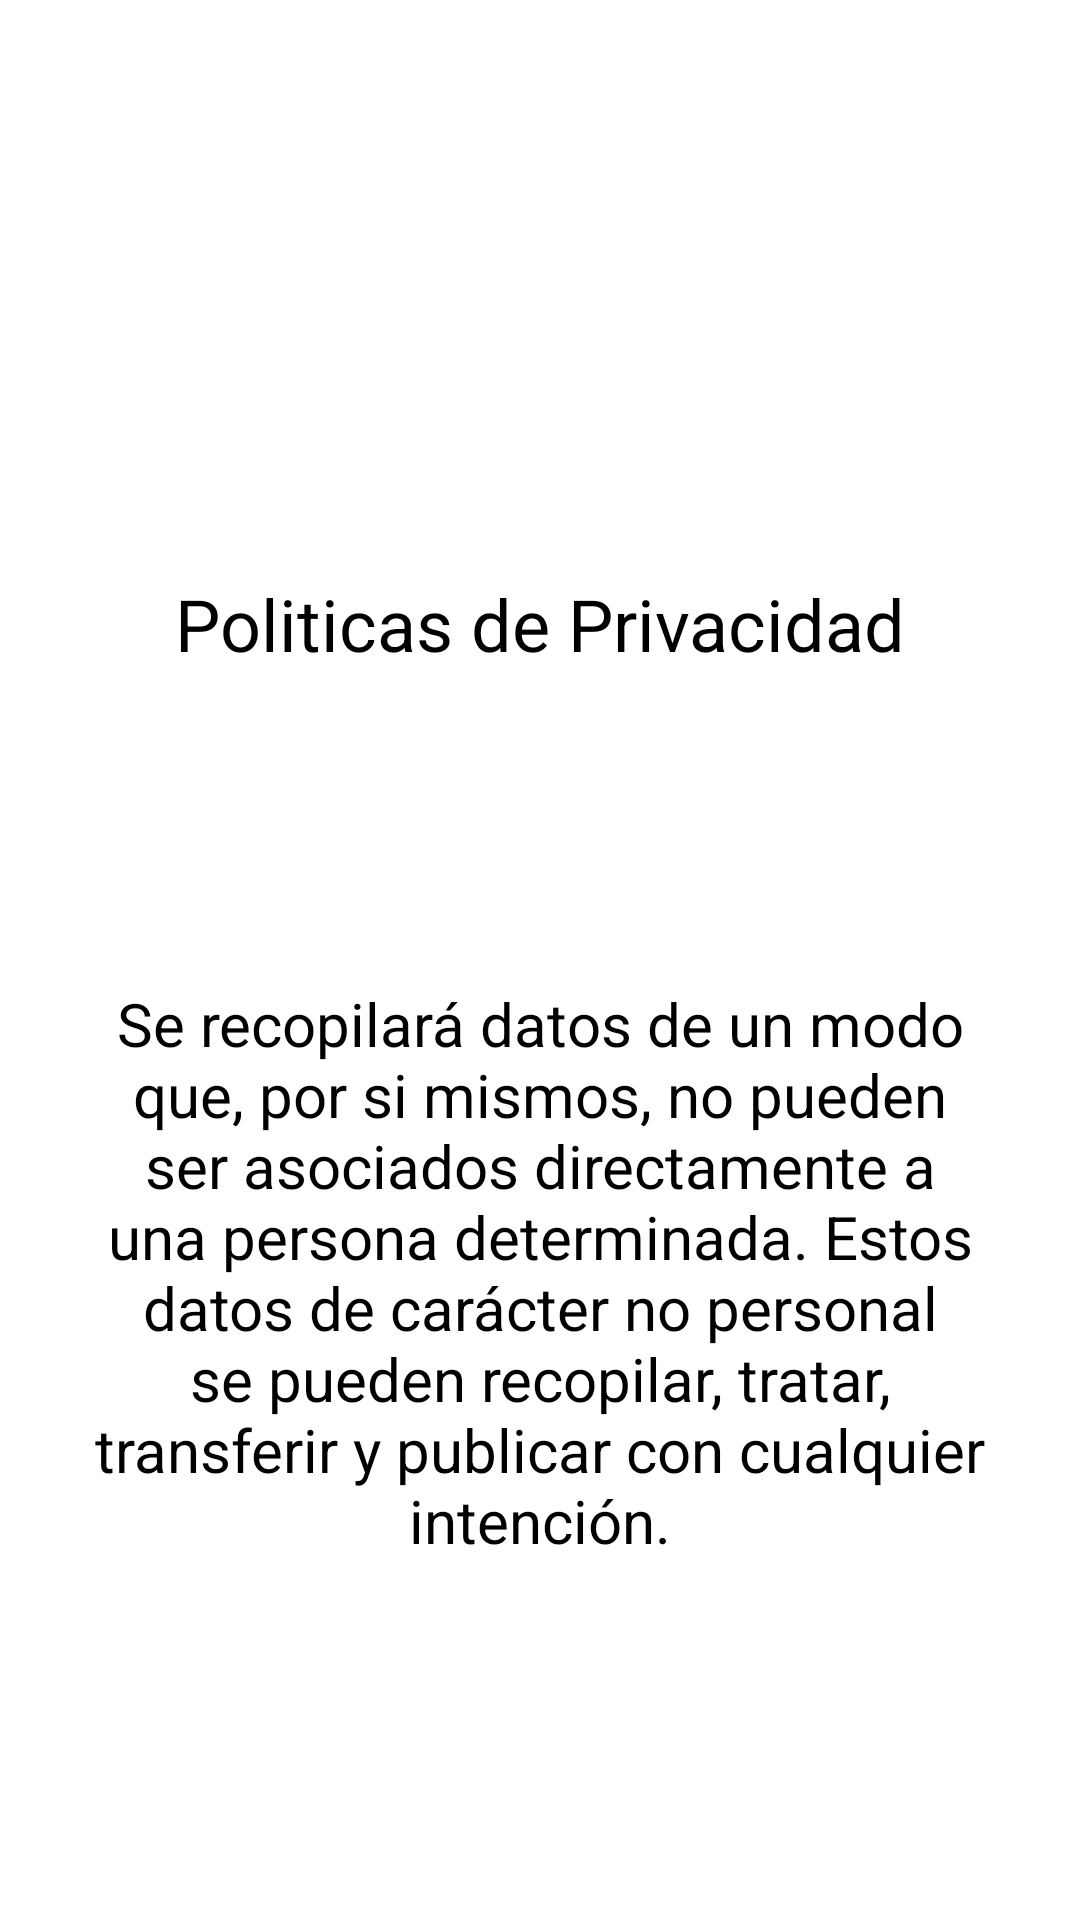

This screen was rendered from an Android layout file. Write that file and the resources it references.
<!-- AndroidManifest.xml: application theme Theme.polidriving -->
<!-- res/layout/fragmento_lateral_politicas.xml -->
<?xml version="1.0" encoding="utf-8"?>
<androidx.constraintlayout.widget.ConstraintLayout xmlns:android="http://schemas.android.com/apk/res/android"
    xmlns:app="http://schemas.android.com/apk/res-auto"
    xmlns:tools="http://schemas.android.com/tools"
    android:id="@+id/contenedorPoliticas"
    android:layout_width="match_parent"
    android:layout_height="match_parent"
    android:background="@color/color_blanco"
    android:paddingLeft="@dimen/activity_horizontal_margin"
    android:paddingTop="@dimen/activity_vertical_margin"
    android:paddingRight="@dimen/activity_horizontal_margin"
    android:paddingBottom="@dimen/activity_vertical_margin"
    tools:context=".clases.menu.FragmentosPoliticas"
    tools:ignore="ExtraText">

    <ImageView
        android:id="@+id/imagenPoliticasUser"
        android:layout_width="150dp"
        android:layout_height="150dp"
        android:layout_marginStart="10dp"
        android:layout_marginTop="10dp"
        android:layout_marginEnd="10dp"
        android:layout_marginBottom="10dp"
        android:contentDescription="TODO"
        android:foreground="@drawable/politicas"
        app:layout_constraintBottom_toTopOf="@+id/txtPoliticasUser"
        app:layout_constraintEnd_toEndOf="parent"
        app:layout_constraintHorizontal_bias="0.497"
        app:layout_constraintStart_toStartOf="parent"
        app:layout_constraintTop_toTopOf="parent"
        app:layout_constraintVertical_bias="1.0"
        tools:ignore="ContentDescription,HardcodedText,ImageContrastCheck" />

    <TextView
        android:id="@+id/txtPoliticasUser"
        android:layout_width="match_parent"
        android:layout_height="wrap_content"
        android:layout_marginStart="10dp"
        android:layout_marginEnd="10dp"
        android:layout_marginBottom="50dp"
        android:gravity="center"
        android:text="@string/politicas"
        android:textColor="@color/color_negro"
        android:textSize="24sp"
        android:visibility="visible"
        app:layout_constraintBottom_toTopOf="@+id/txtInformacionPoliticas"
        app:layout_constraintEnd_toEndOf="parent"
        app:layout_constraintHorizontal_bias="0.484"
        app:layout_constraintStart_toStartOf="parent"
        tools:ignore="HardcodedText,TextContrastCheck,VisualLintLongText"
        tools:visibility="visible" />

    <TextView
        android:id="@+id/txtInformacionPoliticas"
        android:layout_width="300dp"
        android:layout_height="300dp"
        android:layout_marginStart="10dp"
        android:layout_marginEnd="10dp"
        android:layout_marginBottom="50dp"
        android:gravity="center"
        android:text="@string/politicas_usuario"
        android:textColor="@color/color_negro"
        android:textSize="20sp"
        app:layout_constraintBottom_toBottomOf="parent"
        app:layout_constraintEnd_toEndOf="parent"
        app:layout_constraintHorizontal_bias="0.493"
        app:layout_constraintStart_toStartOf="parent"
        tools:ignore="TextContrastCheck,TextSizeCheck" />
</androidx.constraintlayout.widget.ConstraintLayout>
<!-- resources referenced by this layout -->
<resources>
  <color name="color_blanco">#FFFFFFFF</color>
  <color name="color_negro">#FF000000</color>
  <dimen name="activity_horizontal_margin">16dp</dimen>
  <dimen name="activity_vertical_margin">16dp</dimen>
  <!-- drawable politicas: png bitmap (drawable, 23899 bytes) -->
  <string name="politicas">Politicas de Privacidad</string>
  <string name="politicas_usuario">Se recopilará datos de un modo que, por si mismos, no pueden ser asociados directamente a una persona determinada. Estos datos de carácter no personal se pueden recopilar, tratar, transferir y publicar con cualquier intención.</string>
  <style name="Theme.polidriving" parent="Theme.MaterialComponents.DayNight.DarkActionBar">
          <item name="colorSecondaryVariant">@color/color_gradiente_lateral_dos</item>
          <item name="colorSecondary">@color/color_gradiente_lateral_uno</item>
          <item name="android:statusBarColor">?attr/colorPrimaryVariant</item>
          <item name="colorPrimaryVariant">@color/color_principal_noche</item>
          <item name="android:textColorHint">@color/color_hint</item>
          <item name="colorPrimary">@color/color_principal_dia</item>
          <item name="colorOnSecondary">@color/color_negro</item>
          <item name="colorOnPrimary">@color/color_blanco</item>
      </style>
  <color name="color_gradiente_lateral_dos">#FF2C74A0</color>
  <color name="color_gradiente_lateral_uno">#FFDE9B6F</color>
  <color name="color_principal_noche">#FF8487B1</color>
  <color name="color_hint">#FF808080</color>
  <color name="color_principal_dia">#FF6C8EEB</color>
</resources>
